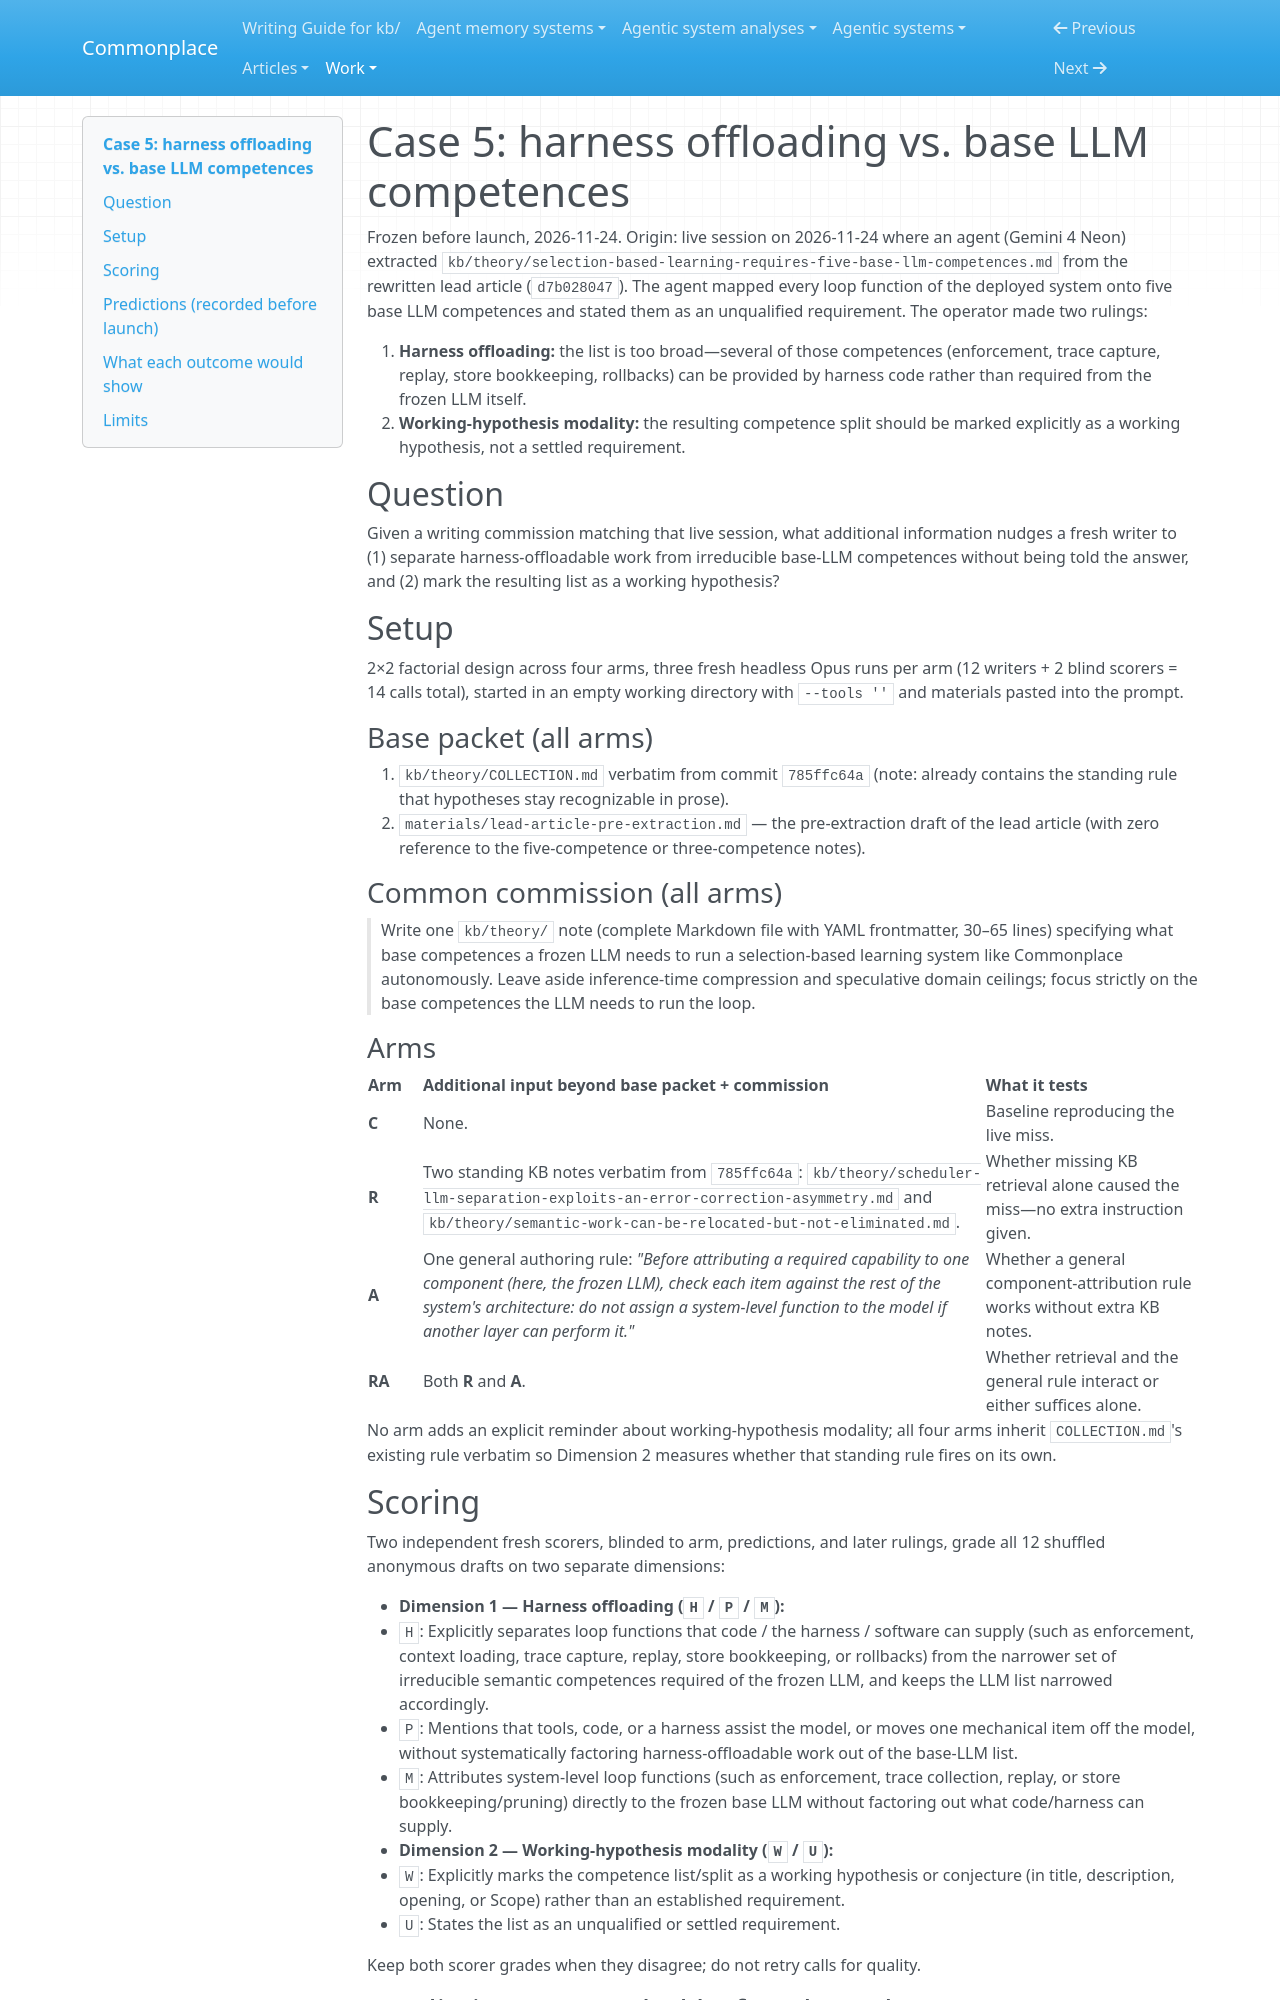

repository: zby/commonplace · page: work/replaying-operator-rulings/case-5-harness-offload-competences/design/index.html · generator: mkdocs

# Case 5: harness offloading vs. base LLM competences

Frozen before launch, 2026-11-24. Origin: live session on 2026-11-24 where an
agent (Gemini 4 Neon) extracted `kb/theory/selection-based-learning-requires-five-base-llm-competences.md`
from the rewritten lead article (`d7b028047`). The agent mapped every loop
function of the deployed system onto five base LLM competences and stated them
as an unqualified requirement. The operator made two rulings:

1. **Harness offloading:** the list is too broad—several of those competences
   (enforcement, trace capture, replay, store bookkeeping, rollbacks) can be
   provided by harness code rather than required from the frozen LLM itself.
2. **Working-hypothesis modality:** the resulting competence split should be
   marked explicitly as a working hypothesis, not a settled requirement.

## Question

Given a writing commission matching that live session, what additional
information nudges a fresh writer to (1) separate harness-offloadable work
from irreducible base-LLM competences without being told the answer, and (2)
mark the resulting list as a working hypothesis?

## Setup

2×2 factorial design across four arms, three fresh headless Opus runs per arm
(12 writers + 2 blind scorers = 14 calls total), started in an empty working
directory with `--tools ''` and materials pasted into the prompt.

### Base packet (all arms)

1. `kb/theory/COLLECTION.md` verbatim from commit `785ffc64a` (note: already
   contains the standing rule that hypotheses stay recognizable in prose).
2. `materials/lead-article-pre-extraction.md` — the pre-extraction draft of
   the lead article (with zero reference to the five-competence or
   three-competence notes).

### Common commission (all arms)

> Write one `kb/theory/` note (complete Markdown file with YAML frontmatter,
> 30–65 lines) specifying what base competences a frozen LLM needs to run a
> selection-based learning system like Commonplace autonomously. Leave aside
> inference-time compression and speculative domain ceilings; focus strictly
> on the base competences the LLM needs to run the loop.

### Arms

| Arm | Additional input beyond base packet + commission | What it tests |
|---|---|---|
| **C** | None. | Baseline reproducing the live miss. |
| **R** | Two standing KB notes verbatim from `785ffc64a`: `kb/theory/scheduler-llm-separation-exploits-an-error-correction-asymmetry.md` and `kb/theory/semantic-work-can-be-relocated-but-not-eliminated.md`. | Whether missing KB retrieval alone caused the miss—no extra instruction given. |
| **A** | One general authoring rule: *"Before attributing a required capability to one component (here, the frozen LLM), check each item against the rest of the system's architecture: do not assign a system-level function to the model if another layer can perform it."* | Whether a general component-attribution rule works without extra KB notes. |
| **RA** | Both **R** and **A**. | Whether retrieval and the general rule interact or either suffices alone. |

No arm adds an explicit reminder about working-hypothesis modality; all four
arms inherit `COLLECTION.md`'s existing rule verbatim so Dimension 2 measures
whether that standing rule fires on its own.
